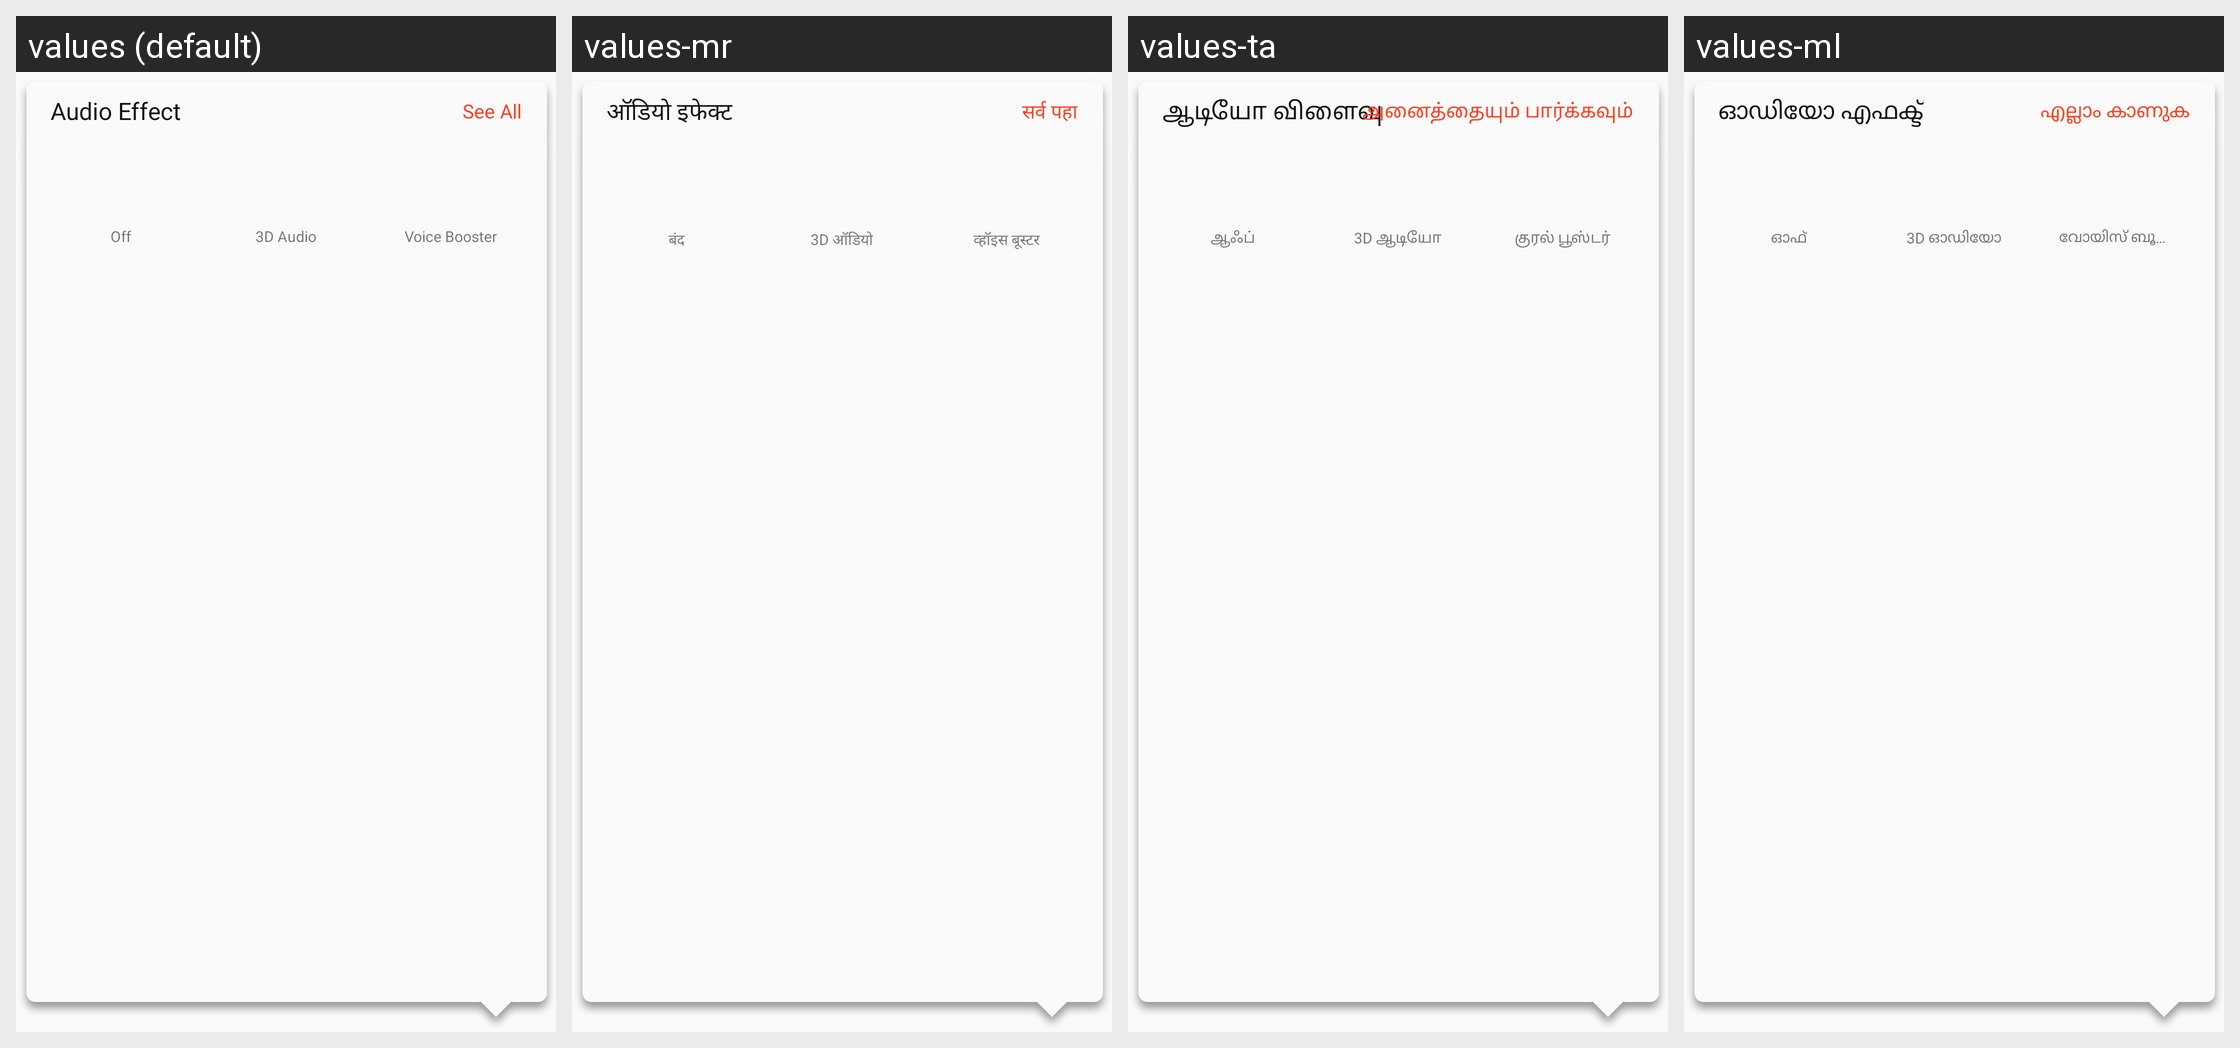

Locale-by-locale string values for the Android screen shown in this grid:
Android screen res/layout/detail_audio_effect_view.xml rendered under 4 locales, left to right: values (default), values-mr, values-ta, values-ml. Device: Nexus 5 (rendered at 1080×1920; each locale shown at half size, 540×960, under a caption strip naming it); theme AppTheme.Compat.NoActionBar.
Other locales in the repository, not shown: values-af, values-ar, values-bg, values-bn, values-ca, values-cs, values-da, values-de, values-el, values-en-rGB, values-es, values-fa, values-fi, values-fr, values-gu, values-hi, values-hr, values-hu, values-in, values-it, values-iw, values-ja, values-kn, values-ko, values-ms, values-my, values-nb, values-nl, values-pa, values-pl, values-pt, values-pt-rPT, values-ro, values-ru, values-sk, values-sr, values-sv, values-sw, values-te, values-th, values-tl, values-tr, values-uk, values-ur, values-vi, values-zh, values-zh-rCN, values-zh-rHK, values-zh-rTW.
Strings drawn on this screen, with the default value and each locale's value (text and hints the layout hard-codes, and strings that could not be matched under every locale, appear in the picture but are not listed):

audio_effect
  values: Audio Effect
  values-mr: ऑडियो इफेक्ट
  values-ta: ஆடியோ விளைவு
  values-ml: ഓഡിയോ എഫക്ട്

common_text_see_all
  values: See All
  values-mr: सर्व पहा
  values-ta: அனைத்தையும் பார்க்கவும்
  values-ml: എല്ലാം കാണുക

audio_effect_off
  values: Off
  values-mr: बंद
  values-ta: ஆஃப்
  values-ml: ഓഫ്

audio_effect_3d_audio
  values: 3D Audio
  values-mr: 3D ऑडियो
  values-ta: 3D ஆடியோ
  values-ml: 3D ഓഡിയോ

audio_effect_clear_voice
  values: Voice Booster
  values-mr: व्हॉइस बूस्टर
  values-ta: குரல் பூஸ்டர்
  values-ml: വോയിസ് ബൂസ്റ്റര്‍
